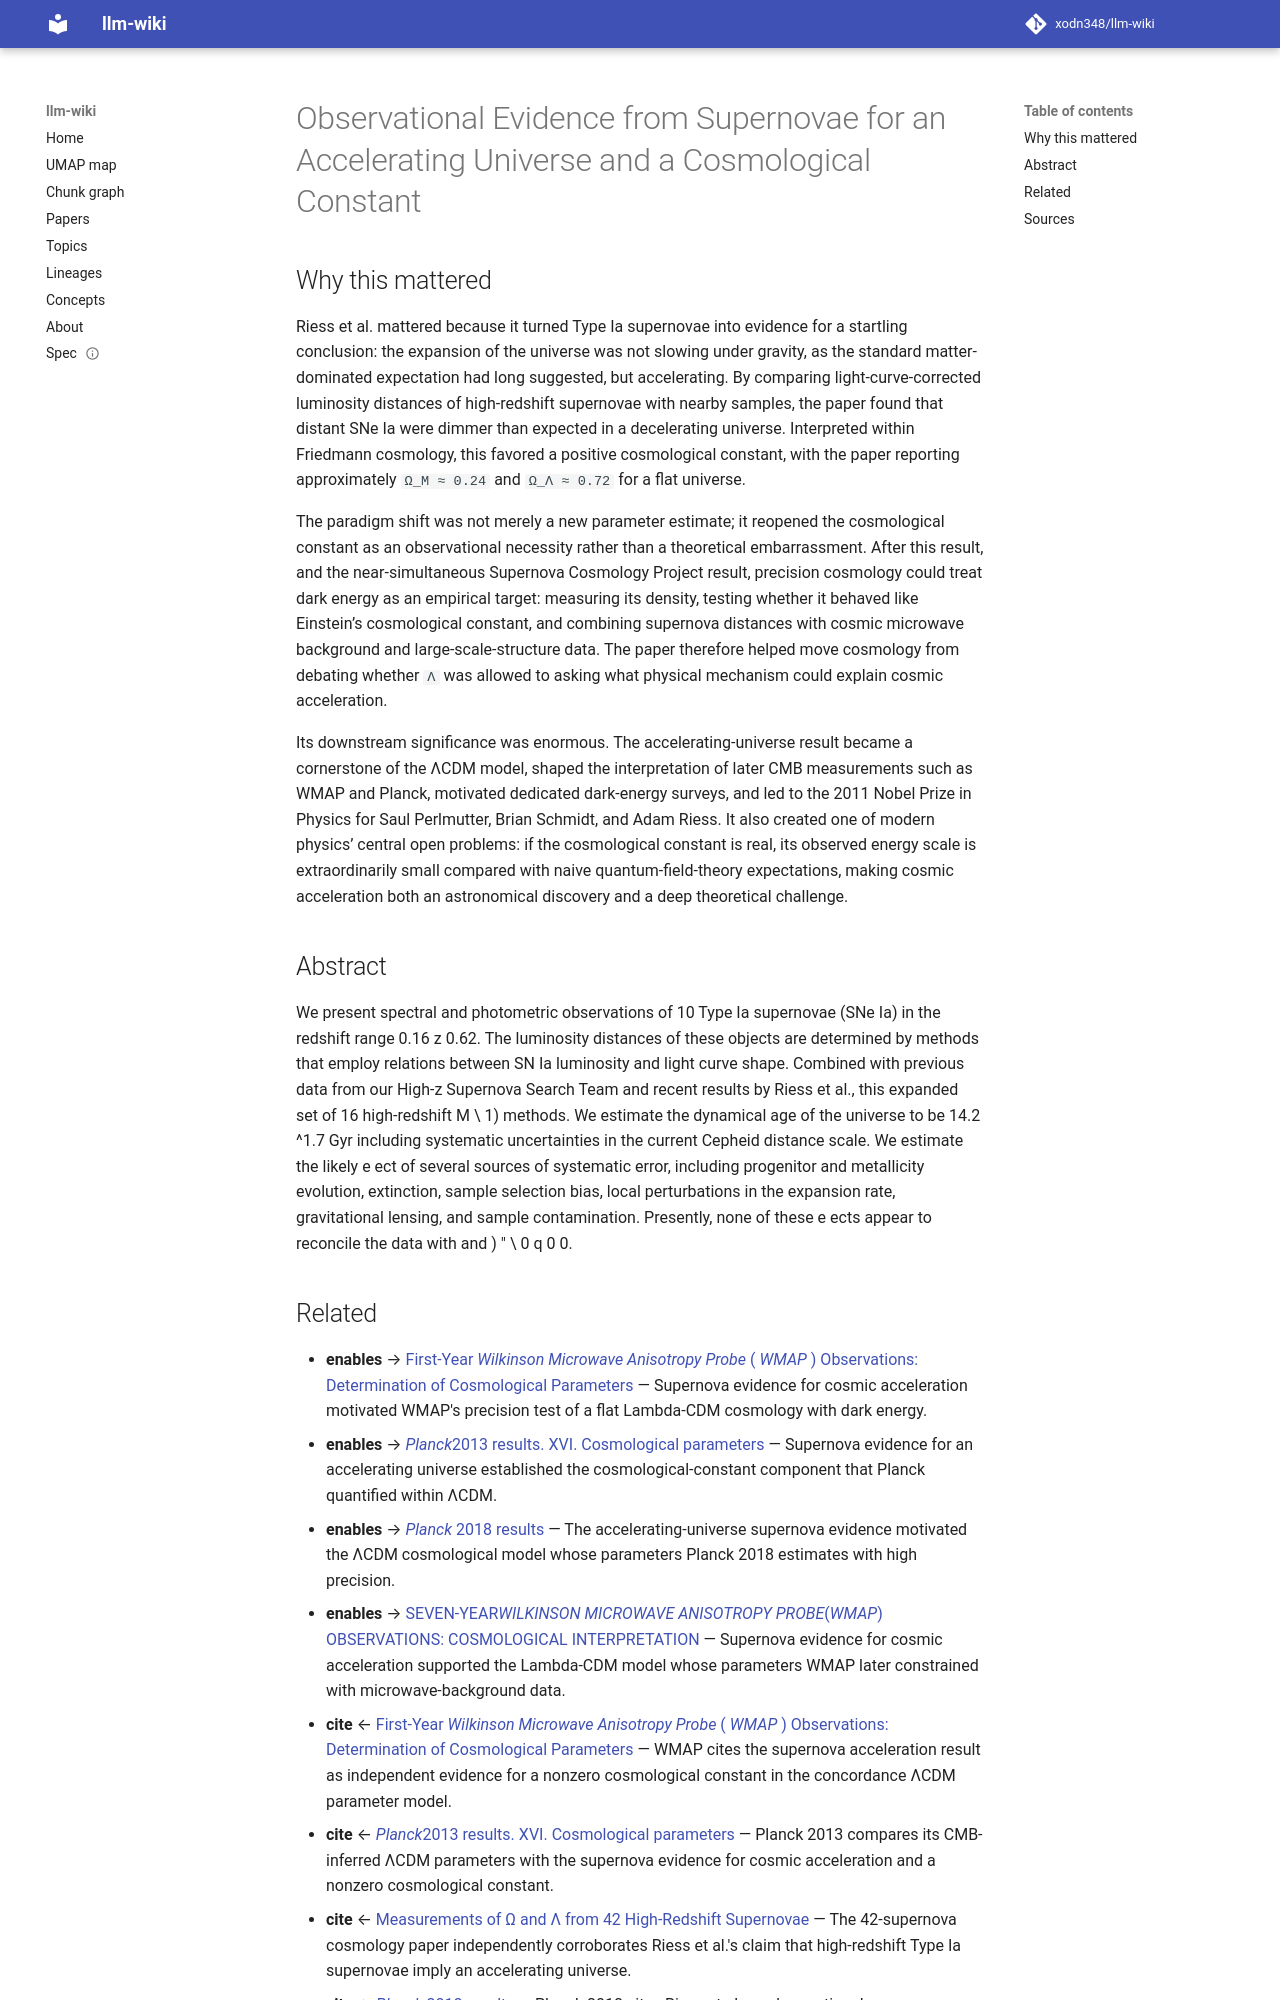

repository: xodn348/llm-wiki · page: paper/10_1086_300499/index.html · generator: mkdocs

---
title: Observational Evidence from Supernovae for an Accelerating Universe and a Cosmological
  Constant
doi: 10.1086/300499
openalex_id: https://openalex.org/W2073832139
year: 1998
venue: The Astronomical Journal
authors: Adam G. Riess, A. V. Filippenko, P. Challis, A. Clocchiatti, Alan H. Diercks,
  P. Garnavich, Ron Gilliland, Craig J. Hogan
citations: 19357
fleming_tier: true
concepts:
- Physics
- Astrophysics
- Cosmological constant
- Supernova
- Redshift
- Dark energy
- Hubble's law
- Luminosity
- Luminosity distance
- Universe
---

# Observational Evidence from Supernovae for an Accelerating Universe and a Cosmological Constant

## Why this mattered

Riess et al. mattered because it turned Type Ia supernovae into evidence for a startling conclusion: the expansion of the universe was not slowing under gravity, as the standard matter-dominated expectation had long suggested, but accelerating. By comparing light-curve-corrected luminosity distances of high-redshift supernovae with nearby samples, the paper found that distant SNe Ia were dimmer than expected in a decelerating universe. Interpreted within Friedmann cosmology, this favored a positive cosmological constant, with the paper reporting approximately `Ω_M ≈ 0.24` and `Ω_Λ ≈ 0.72` for a flat universe.

The paradigm shift was not merely a new parameter estimate; it reopened the cosmological constant as an observational necessity rather than a theoretical embarrassment. After this result, and the near-simultaneous Supernova Cosmology Project result, precision cosmology could treat dark energy as an empirical target: measuring its density, testing whether it behaved like Einstein’s cosmological constant, and combining supernova distances with cosmic microwave background and large-scale-structure data. The paper therefore helped move cosmology from debating whether `Λ` was allowed to asking what physical mechanism could explain cosmic acceleration.

Its downstream significance was enormous. The accelerating-universe result became a cornerstone of the ΛCDM model, shaped the interpretation of later CMB measurements such as WMAP and Planck, motivated dedicated dark-energy surveys, and led to the 2011 Nobel Prize in Physics for Saul Perlmutter, Brian Schmidt, and Adam Riess. It also created one of modern physics’ central open problems: if the cosmological constant is real, its observed energy scale is extraordinarily small compared with naive quantum-field-theory expectations, making cosmic acceleration both an astronomical discovery and a deep theoretical challenge.

## Abstract

We present spectral and photometric observations of 10 Type Ia supernovae (SNe Ia) in the redshift range 0.16 z 0.62. The luminosity distances of these objects are determined by methods that employ relations between SN Ia luminosity and light curve shape. Combined with previous data from our High-z Supernova Search Team and recent results by Riess et al., this expanded set of 16 high-redshift M \ 1) methods. We estimate the dynamical age of the universe to be 14.2 ^1.7 Gyr including systematic uncertainties in the current Cepheid distance scale. We estimate the likely e ect of several sources of systematic error, including progenitor and metallicity evolution, extinction, sample selection bias, local perturbations in the expansion rate, gravitational lensing, and sample contamination. Presently, none of these e ects appear to reconcile the data with and ) " \ 0 q 0 0.
